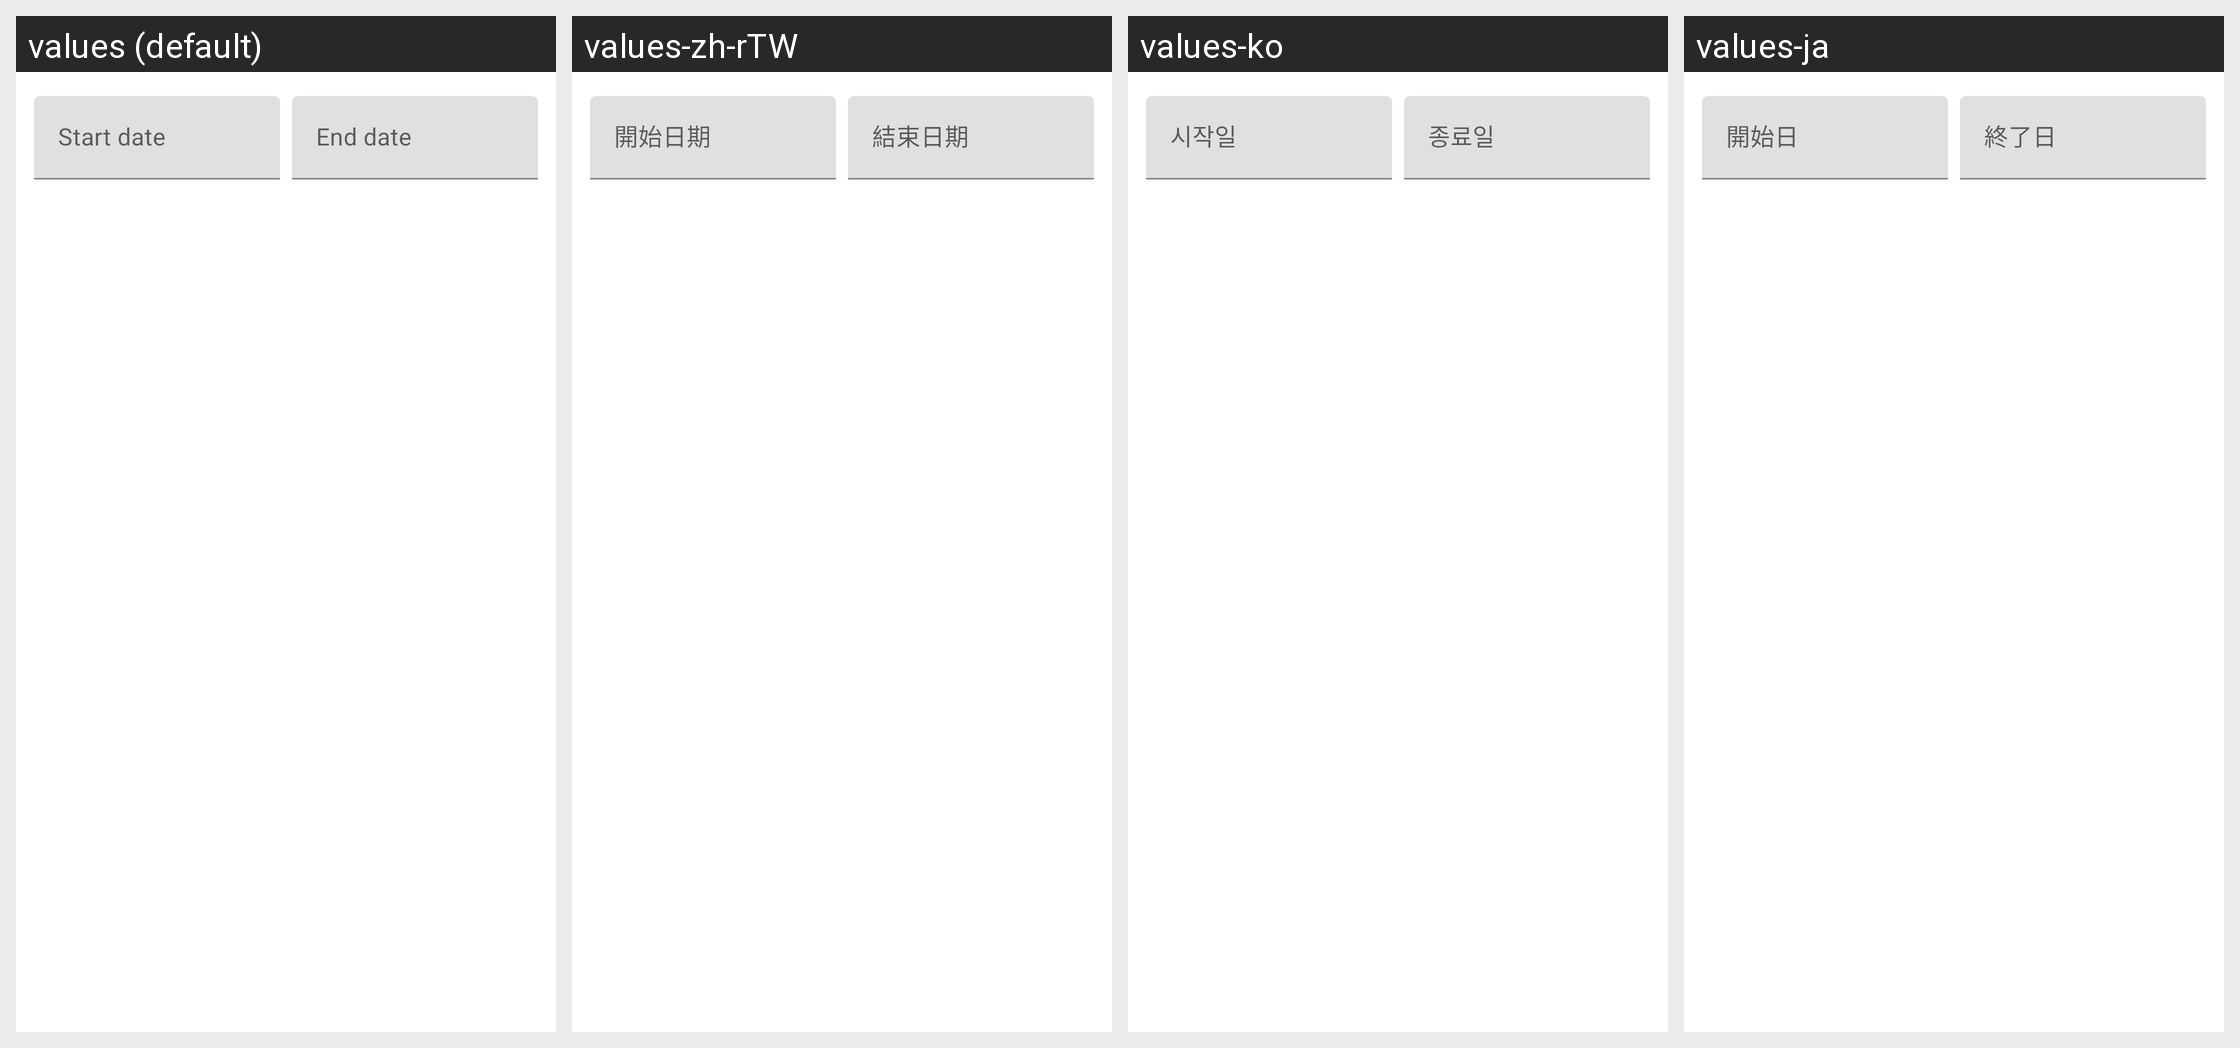

This grid shows one Android layout under several languages. Give, for every string resource on the screen, its name, the default text and each shown locale's text.
Android screen res/layout/mtrl_picker_text_input_date_range.xml rendered under 4 locales, left to right: values (default), values-zh-rTW, values-ko, values-ja. Device: Nexus 5 (rendered at 1080×1920; each locale shown at half size, 540×960, under a caption strip naming it); theme AppTheme.
Other locales in the repository, not shown: values-af, values-am, values-ar, values-as, values-az, values-be, values-bg, values-bn, values-bn-rIN, values-bs, values-ca, values-cs, values-da, values-de, values-el, values-en, values-en-rAU, values-en-rGB, values-en-rXC, values-es, values-es-rUS, values-et, values-eu, values-fa, values-fi, values-fil, values-fr, values-fr-rCA, values-gl, values-gu, values-hi, values-hr, values-hu, values-hy, values-id, values-in, values-in-rID, values-is, values-it, values-iw, values-ka, values-kk, values-km, values-kn, values-ky, values-lo, values-lt, values-lv, values-mk, values-ml, values-mn, values-mr, values-ms, values-my, values-nb, values-ne, values-nl, values-no, values-or, values-pa, values-pl, values-pt, values-pt-rBR, values-pt-rPT, values-ro, values-ru, values-si, values-sk, values-sl, values-sq, values-sr, values-sv, values-sw, values-ta, values-ta-rIN, values-te, values-th, values-th-rTH, values-tl, values-tr, values-uk, values-ur, values-uz, values-vi, values-zh, values-zh-rCN, values-zh-rHK, values-zu.
Strings drawn on this screen, with the default value and each locale's value (text and hints the layout hard-codes, and strings that could not be matched under every locale, appear in the picture but are not listed):

arg_res_0x7f130294
  values: Start date
  values-zh-rTW: 開始日期
  values-ko: 시작일
  values-ja: 開始日

arg_res_0x7f130293
  values: End date
  values-zh-rTW: 結束日期
  values-ko: 종료일
  values-ja: 終了日
